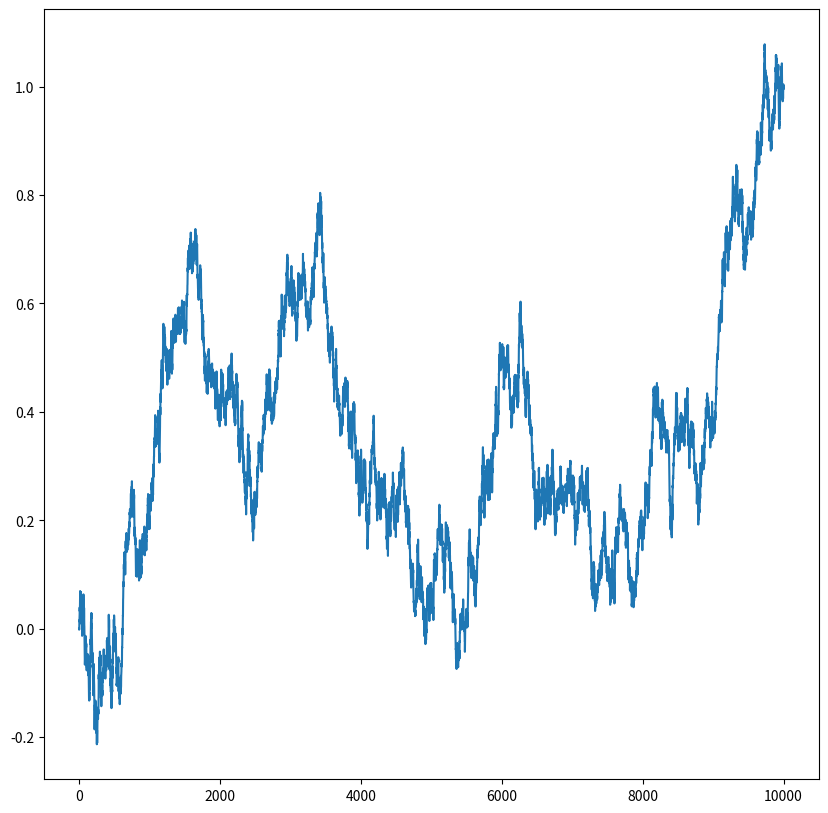

Write the Python code that produced this figure.
import numpy as np
import matplotlib.pyplot as plt

class BrownianMotion:
    def __init__(self, mu=0, sigma=1, T=1, n=1):
        self.mu = mu
        self.sigma = sigma
        self.T = T
        self.n = n

    def generate_bm(self):
        p = list(np.random.normal(self.mu, self.sigma, self.n))
        return np.cumsum(p)

    def generate_bm_path(self, ret_t: bool = False):
        t = [i * self.T / self.n for i in range(0, self.n+1)]
        w = [0]
        for i in range(1, self.n + 1):
            w.append(w[i - 1] + self.mu*(t[i] - t[i - 1]) + self.sigma*np.sqrt(t[i] - t[i - 1])*np.random.normal())
        if ret_t:
            return t, w
        else:
            return w

    def show_lil(self):
        pass

    def show_slln(self):
        pass

    def show_time_inversion(self):
        pass

class BrownianBridge(BrownianMotion):
    def __init__(self, T=1, n=1, x=0, y=1):
        super().__init__(0, 1, T, n)
        self.x = x
        self.y = y

    def generate_bb_path(self, ret_t: bool = False):
        s = [i * self.T / self.n for i in range(0, self.n + 1)]
        w = [self.x]
        for i in range(1, self.n):
            w.append((s[self.n] - s[i])*w[i - 1]/(s[self.n] - s[i - 1]) +
                     (s[i] - s[i - 1])*self.y/(s[self.n] - s[i - 1]) +
                     np.sqrt((s[self.n] - s[i])*(s[i] - s[i - 1])/(s[self.n] - s[i - 1]))*np.random.normal())
        w.append(self.y)
        if ret_t:
            return s, w
        else:
            return w


if __name__ == '__main__':
    bb = BrownianBridge(n=10000)
    plt.figure(figsize=(10, 10))
    plt.plot(bb.generate_bb_path())
    plt.show()